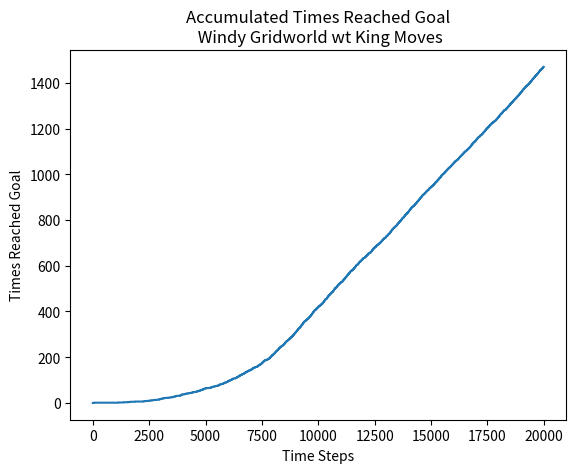

Recreate this plot in Python. (Note: this script raises an exception after producing the figure.)
#!/usr/bin/env python3
# -*- coding: utf-8 -*-
"""
Solving 
Windy Gridworld with King’s Moves 
From the book - 
Reinforment Lerning - an introduction 
page - 130
Using SARSA TD(0)

"""
import numpy as np
import matplotlib.pyplot as plt
import os

def windy_gridworld(location, action):
    '''
    Actions that takes the agent out of the grid keep the state unchanged.
    
    Parameters
    ----------
    location : the corrent location in the grid (x,y)
    action : the action to be played - actions are encoded as int (0-9) for 
             simplicity and converted to (action_x,action_y)

    Returns
    -------
    new_location : the next location as calculated
    reward : The reward from the action
    '''
    action_space = np.array([[1,0],[-1,0],[0,1],[0,-1],[1,1],[-1,1],[1,-1],[-1,-1],[0,0]])
    action_corr = action_space[int(action)]
    wind_vec = np.array([0, 0, 0, 1, 1, 1, 2, 2, 1, 0])
    starting_corr = np.array([0,3])
    max_x_corr = 9
    max_y_corr = 6
    goal_corr = np.array([7,3])
    location = np.array(location)
    action = np.array(action)
    new_location = location + action_corr + np.array([0,wind_vec[location[0]]])
    #print(new_location,location, action_corr)
    if new_location[0] == 7:
        if new_location[1] == 3:
            7
            #print(new_location)
    if any(new_location < 0):
        new_location[np.where(new_location<0)] = 0
    if new_location[0] > max_x_corr:
        new_location[0] = max_x_corr
    if new_location[1] > max_y_corr:
        new_location[1] = max_y_corr
    if sum(new_location == goal_corr) == 2:
        reward = 0
        new_location = starting_corr
    else:
        reward = -1
    

    return new_location, reward
#%%
#Initialize Q(S,A) = 0 for all S,A
#Begin with the regular problem, only up, down, right, left
#The grid of size 9X6

grid_size_x = 10
grid_size_y = 7
num_actions = 8
Q = np.zeros([ num_actions, grid_size_x, grid_size_y])

starting_corr = np.array([0,3])
epochs = 20_000
epsilon = 0.1
alpha = 0.5
lmbda = 0.5
count_steps = 0
#keep track of some of the runs
memory = []
#keep track of the rewards
episodes_memory = [0]
local_memory = []
action_memory = []
for epoch in range(epochs):
    
    local_reward_memory = [] 
    if count_steps == 0:
        location = starting_corr
    else: 
        location = new_location*1
    local_memory.append(location*1)
    #extract the action values for the particular location
    action_space = Q[:,location[0],location[1]]
    #epsilon greedy:
    if np.random.rand() > 1 - epsilon:
        action = np.random.randint(0,len(action_space))
    else:
        #Choose maximal valued action - another option will be to define pi(S,A) 
        #that defines a probability for an action given a state.  
        action = np.where(action_space == max(action_space))[0]
        #if more then one max action, pick at random
        if len(action) > 1:
            action = action[np.random.randint(0,len(action))]
    action = int(action )
    action_memory.append([location,action, np.where(action_space == max(action_space))[0]])
    new_location, reward = windy_gridworld(location, action)
    #Keeps track on the number of finished runs in an epoch as there is no
    #end goal.
    if reward == -1:
        episodes_memory.append(episodes_memory[-1]+0)
    else:
        episodes_memory.append(episodes_memory[-1]+1)
    #extract the value of the new state in order to update the old Q(S,A)
    new_action_space = Q[:,new_location[0],new_location[1]]
    new_action = np.where(new_action_space == max(new_action_space))[0]
    #if more then one max action, pick at random
    if len(new_action) > 1:
        new_action = new_action[np.random.randint(0,len(new_action))]
    #LEARNING - update state action value
    Q[action, location[0], location[1]] \
        += alpha*(reward + \
           lmbda*Q[new_action,new_location[0],new_location[1]] -\
            Q[action,location[0],location[1]])
    count_steps += 1
    if epoch%500 == 0:
        print(epoch, episodes_memory[-1])
plt.figure()       
plt.plot(episodes_memory)
plt.title('Accumulated Times Reached Goal\n Windy Gridworld wt King Moves')
plt.xlabel('Time Steps')
plt.ylabel('Times Reached Goal')
#%%
#let's plot the last best policy
best_path = []
new_location = starting_corr   
finish = False
steps = 0
while not finish:
    location = new_location*1
    action_space = Q[:,location[0],location[1]]
    action = np.where(action_space == max(action_space))[0]
    #if more then one max action, pick at random
    if len(action) > 1:
        action = action[np.random.randint(0,len(action))]
    action = int(action)
    best_path.append([location,action])
    new_location, reward = windy_gridworld(location, action)
    if reward == 0:
        finish = True
    steps+=1
    if steps > 40:
        break

grid = np.zeros([grid_size_y,grid_size_x])
best_path = np.array(best_path)
count = 1
for i,j in best_path[:,0]:
    grid[grid_size_y-j,i] = count 
    count += 1
grid[3,7] = count + 1
plt.figure()
plt.imshow(grid)   
plt.title('The best policy path after {0} epochs\n Windy Gridworld wt King Moves'.format(epochs)) 
    
        
        
            
        
        
            
            
    
























